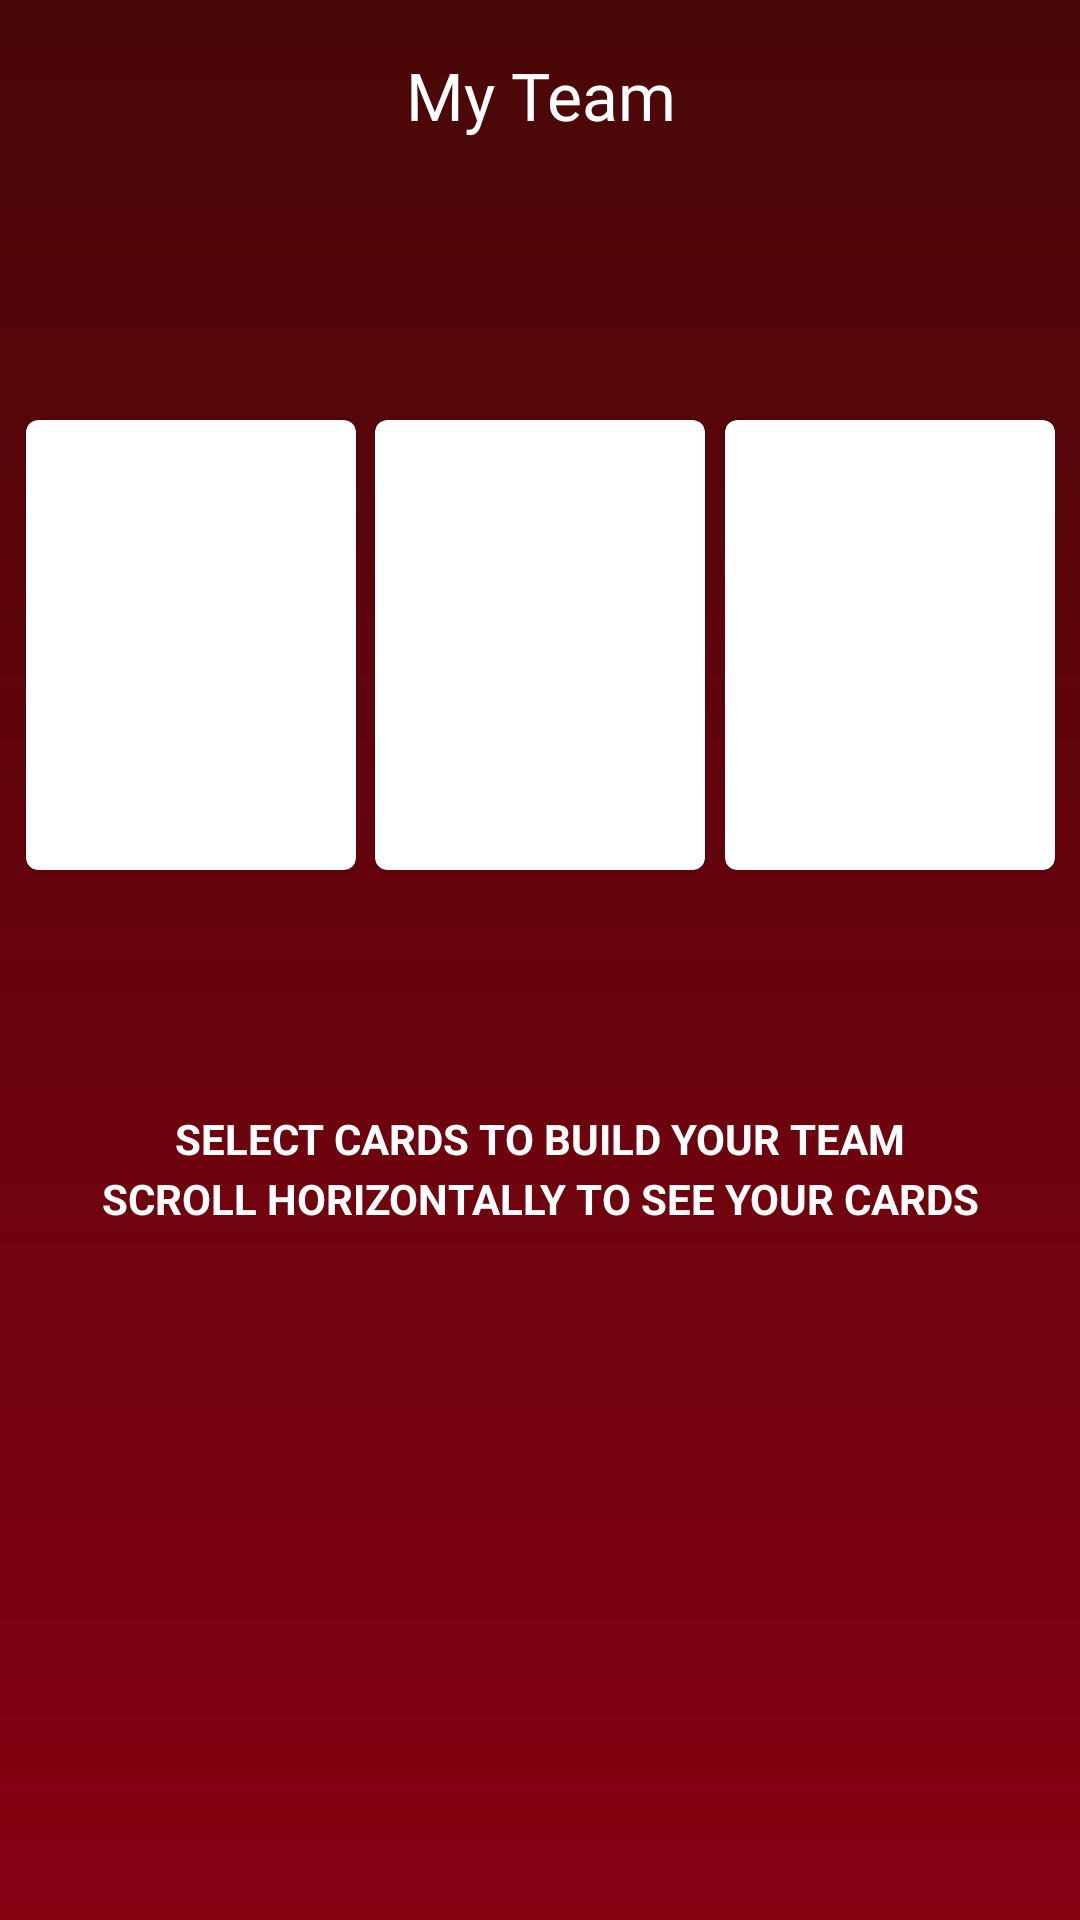

Android layout source for this screen:
<!-- AndroidManifest.xml: application theme AppTheme -->
<!-- res/layout/activity_my_team.xml -->
<?xml version="1.0" encoding="utf-8"?>
<androidx.constraintlayout.widget.ConstraintLayout xmlns:android="http://schemas.android.com/apk/res/android"
    xmlns:app="http://schemas.android.com/apk/res-auto"
    xmlns:tools="http://schemas.android.com/tools"
    android:layout_width="match_parent"
    android:layout_height="match_parent"
    android:background="@drawable/shape_background"
    android:paddingTop="@dimen/borderPadding"
    tools:context=".team.view.MyTeamActivity">

    <androidx.constraintlayout.widget.ConstraintLayout
        android:layout_width="match_parent"
        android:layout_height="match_parent"
        tools:layout_editor_absoluteY="12dp">

        <ImageView
            android:id="@+id/img_arrowBack_myTeam"
            android:layout_width="@dimen/icon"
            android:layout_height="@dimen/icon"
            android:contentDescription="@string/backButton"
            android:src="@drawable/ic_baseline_arrow_back_24"
            app:layout_constraintBottom_toBottomOf="@+id/textView_MyTeam"
            app:layout_constraintEnd_toStartOf="@+id/textView_MyTeam"
            app:layout_constraintHorizontal_bias="0.2"
            app:layout_constraintStart_toStartOf="parent"
            app:layout_constraintTop_toTopOf="@+id/textView_MyTeam"
            app:tint="@color/textPrimary" />

        <TextView
            android:id="@+id/textView_MyTeam"
            android:layout_width="wrap_content"
            android:layout_height="wrap_content"
            android:layout_marginTop="5dp"
            android:fontFamily="@font/gobold_bold"
            android:gravity="center"
            android:text="@string/my_team"
            android:textColor="@color/textPrimary"
            android:textSize="@dimen/titleText"
            app:layout_constraintEnd_toEndOf="parent"
            app:layout_constraintStart_toStartOf="parent"
            app:layout_constraintTop_toTopOf="parent" />

        <androidx.constraintlayout.widget.ConstraintLayout
            android:id="@+id/constraintLayout"
            android:layout_width="match_parent"
            android:layout_height="match_parent"
            android:layout_margin="@dimen/marginSmall"
            tools:layout_editor_absoluteX="35dp"
            tools:layout_editor_absoluteY="160dp">

            <com.google.android.material.card.MaterialCardView
                android:id="@+id/materialCardView6"
                android:layout_width="@dimen/cardMini_width"
                android:layout_height="@dimen/cardMini_height"
                android:layout_marginTop="120dp"
                android:layout_marginEnd="3dp"
                app:layout_constraintEnd_toStartOf="@+id/materialCardView2"
                app:layout_constraintStart_toStartOf="parent"
                app:layout_constraintTop_toTopOf="@+id/textView_dragCards_myTeam">

                <FrameLayout
                    android:id="@+id/frameLayout_teamCard1_myTeam"
                    android:layout_width="match_parent"
                    android:layout_height="match_parent"
                    android:contentDescription="@string/card_image" />

            </com.google.android.material.card.MaterialCardView>

            <com.google.android.material.card.MaterialCardView
                android:id="@+id/materialCardView2"
                android:layout_width="@dimen/cardMini_width"
                android:layout_height="@dimen/cardMini_height"
                android:layout_marginStart="3dp"
                android:layout_marginTop="120dp"
                android:layout_marginEnd="3dp"
                app:layout_constraintEnd_toStartOf="@+id/materialCardView5"
                app:layout_constraintStart_toEndOf="@+id/materialCardView6"
                app:layout_constraintTop_toTopOf="@+id/textView_dragCards_myTeam">

                <FrameLayout
                    android:id="@+id/frameLayout_teamCard2_myTeam"
                    android:layout_width="match_parent"
                    android:layout_height="match_parent"
                    android:contentDescription="@string/card_image" />

            </com.google.android.material.card.MaterialCardView>

            <com.google.android.material.card.MaterialCardView
                android:id="@+id/materialCardView5"
                android:layout_width="@dimen/cardMini_width"
                android:layout_height="@dimen/cardMini_height"
                android:layout_marginStart="3dp"
                android:layout_marginTop="120dp"
                app:layout_constraintEnd_toEndOf="parent"
                app:layout_constraintStart_toEndOf="@+id/materialCardView2"
                app:layout_constraintTop_toTopOf="parent">

                <FrameLayout
                    android:id="@+id/frameLayout_teamCard3_myTeam"
                    android:layout_width="match_parent"
                    android:layout_height="match_parent"
                    android:contentDescription="@string/card_image" />

            </com.google.android.material.card.MaterialCardView>

            <TextView
                android:id="@+id/textView_dragCards_myTeam"
                android:layout_width="match_parent"
                android:layout_height="wrap_content"
                android:gravity="center"
                android:paddingTop="350dp"
                android:text="@string/select_to_build"
                android:textColor="@color/textPrimary"
                android:textStyle="bold"
                tools:ignore="MissingConstraints" />

            <TextView
                android:id="@+id/textView_scroll_to_the"
                android:layout_width="match_parent"
                android:layout_height="wrap_content"
                android:gravity="center"
                android:paddingTop="370dp"
                android:text="@string/scroll_to_the"
                android:textColor="@color/textPrimary"
                android:textStyle="bold"
                tools:ignore="MissingConstraints" />

            <androidx.recyclerview.widget.RecyclerView
                android:id="@+id/recyclerView_myTeam"
                android:layout_width="wrap_content"
                android:layout_height="wrap_content"
                android:layout_marginTop="140dp"
                android:orientation="horizontal"
                app:layout_constraintEnd_toEndOf="@+id/textView_dragCards_myTeam"
                app:layout_constraintStart_toStartOf="@+id/textView_dragCards_myTeam"
                app:layout_constraintTop_toBottomOf="@+id/materialCardView2"
                tools:listitem="@layout/fragment_mini_card" />

        </androidx.constraintlayout.widget.ConstraintLayout>

    </androidx.constraintlayout.widget.ConstraintLayout>

</androidx.constraintlayout.widget.ConstraintLayout>
<!-- res/layout/fragment_mini_card.xml (included above) -->
<?xml version="1.0" encoding="utf-8"?>
<androidx.constraintlayout.widget.ConstraintLayout xmlns:android="http://schemas.android.com/apk/res/android"
    xmlns:app="http://schemas.android.com/apk/res-auto"
    xmlns:tools="http://schemas.android.com/tools"
    android:id="@+id/boderColor_cardMini"
    android:layout_width="@dimen/cardMini_width"
    android:layout_height="@dimen/cardMini_height"
    android:layout_gravity="center"
    android:layout_margin="2dp"
    android:background="@color/cardview_dark_background">

    <androidx.constraintlayout.widget.ConstraintLayout
        android:layout_width="match_parent"
        android:layout_height="match_parent"
        android:layout_margin="5dp"
        android:background="@color/background_card"
        android:padding="2dp">

        <com.google.android.material.card.MaterialCardView
            android:id="@+id/materialCardView4"
            android:layout_width="match_parent"
            android:layout_height="0dp"
            android:layout_marginTop="4dp"
            android:layout_marginBottom="4dp"
            app:layout_constraintBottom_toTopOf="@+id/imageView2"
            app:layout_constraintTop_toBottomOf="@+id/imageView4"
            tools:layout_editor_absoluteX="6dp">

            <ImageView
                android:id="@+id/img_heroPic_cardMini"
                android:layout_width="match_parent"
                android:layout_height="match_parent"
                android:contentDescription="@string/card_image"
                android:scaleType="centerCrop"
                android:src="@drawable/ic_launcher_background" />

        </com.google.android.material.card.MaterialCardView>

        <ImageView
            android:id="@+id/imageView2"
            android:layout_width="wrap_content"
            android:layout_height="@dimen/logoHeight_cardMini"
            android:layout_gravity="bottom"
            android:contentDescription="@string/logo_marvel_my_hero"
            android:src="@drawable/ic_my_hero_logo"
            app:layout_constraintBottom_toBottomOf="parent"
            app:layout_constraintEnd_toEndOf="parent"
            app:layout_constraintStart_toStartOf="parent"
            app:tint="@color/textPrimary" />

        <ImageView
            android:id="@+id/imageView4"
            android:layout_width="wrap_content"
            android:layout_height="wrap_content"
            android:background="@drawable/shape_name_card_mini"
            android:contentDescription="@string/background_name"
            app:layout_constraintEnd_toEndOf="parent"
            app:layout_constraintStart_toStartOf="parent"
            app:layout_constraintTop_toTopOf="parent" />

        <TextView
            android:id="@+id/txt_heroName_cardMini"
            android:layout_width="wrap_content"
            android:layout_height="wrap_content"
            android:ellipsize="end"
            android:fontFamily="@font/gobold_bold"
            android:maxLines="1"
            android:text="@string/heroname"
            android:textColor="@color/textPrimary"
            android:textSize="@dimen/textMin"
            app:layout_constraintBottom_toBottomOf="@+id/imageView4"
            app:layout_constraintEnd_toEndOf="@+id/imageView4"
            app:layout_constraintStart_toStartOf="@+id/imageView4"
            app:layout_constraintTop_toTopOf="@+id/imageView4" />

    </androidx.constraintlayout.widget.ConstraintLayout>

    <ImageView
        android:id="@+id/ic_fav_cardMini"
        android:layout_width="20dp"
        android:layout_height="20dp"
        android:layout_marginEnd="2dp"
        android:contentDescription="@string/favorite"
        android:src="@drawable/ic_baseline_stars_24"
        android:visibility="invisible"
        app:layout_constraintEnd_toEndOf="parent"
        app:layout_constraintTop_toTopOf="parent"
        app:tint="@color/goldCardColor" />

</androidx.constraintlayout.widget.ConstraintLayout>
<!-- resources referenced by this layout -->
<resources>
  <color name="background_card">#1b1b1b</color>
  <color name="goldCardColor">#DCD800</color>
  <color name="textPrimary">#FFFFFF</color>
  <dimen name="borderPadding">12dp</dimen>
  <dimen name="cardMini_height">150dp</dimen>
  <dimen name="cardMini_width">110dp</dimen>
  <dimen name="icon">30dp</dimen>
  <dimen name="logoHeight_cardMini">20dp</dimen>
  <dimen name="marginSmall">8dp</dimen>
  <dimen name="textMin">12sp</dimen>
  <dimen name="titleText">22sp</dimen>
  <!-- drawable ic_my_hero_logo: png bitmap (drawable-v24, 80297 bytes) -->
  <!-- drawable shape_background (drawable) -->
  <?xml version="1.0" encoding="utf-8"?>
  <shape
      android:shape="rectangle"
      xmlns:android="http://schemas.android.com/apk/res/android">
  
      <gradient
          android:startColor="@color/colorPrimary"
          android:endColor="@color/colorPrimaryDark"
          android:angle="90"
          />
  
  </shape>
  <!-- drawable shape_name_card_mini (drawable) -->
  <?xml version="1.0" encoding="UTF-8"?>
  <layer-list xmlns:android="http://schemas.android.com/apk/res/android" >
  
      
      <item>
          <shape android:shape="rectangle">
              <size
                  android:width="95dp"
                  android:height="20dp" />
              <corners android:radius="3dp"/>
              <stroke android:width="0.5dp"
                  android:color="@color/textPrimary"/>
              <solid android:color="@color/translucentBoxColor" />
          </shape>
      </item>
  
  </layer-list>
  <string name="backButton">Botão de voltar</string>
  <string name="background_name">background Name</string>
  <string name="card_image">card image</string>
  <string name="favorite">Favorite</string>
  <string name="heroname">Hero Name</string>
  <string name="logo_marvel_my_hero">Logo Marvel My Hero</string>
  <string name="my_team">My Team</string>
  <string name="scroll_to_the">SCROLL HORIZONTALLY TO SEE YOUR CARDS</string>
  <string name="select_to_build">SELECT CARDS TO BUILD YOUR TEAM</string>
  <style name="AppTheme" parent="Theme.MaterialComponents.DayNight.NoActionBar">
          <item name="colorPrimary">@color/colorPrimary</item>
          <item name="colorPrimaryDark">@color/colorPrimaryDark</item>
          <item name="colorAccent">@color/colorAccent</item>
      </style>
  <color name="colorPrimary">#860012</color>
  <color name="colorPrimaryDark">#490707</color>
  <color name="translucentBoxColor">#22FFFFFF</color>
  <color name="colorAccent">#AEAEAE</color>
</resources>
